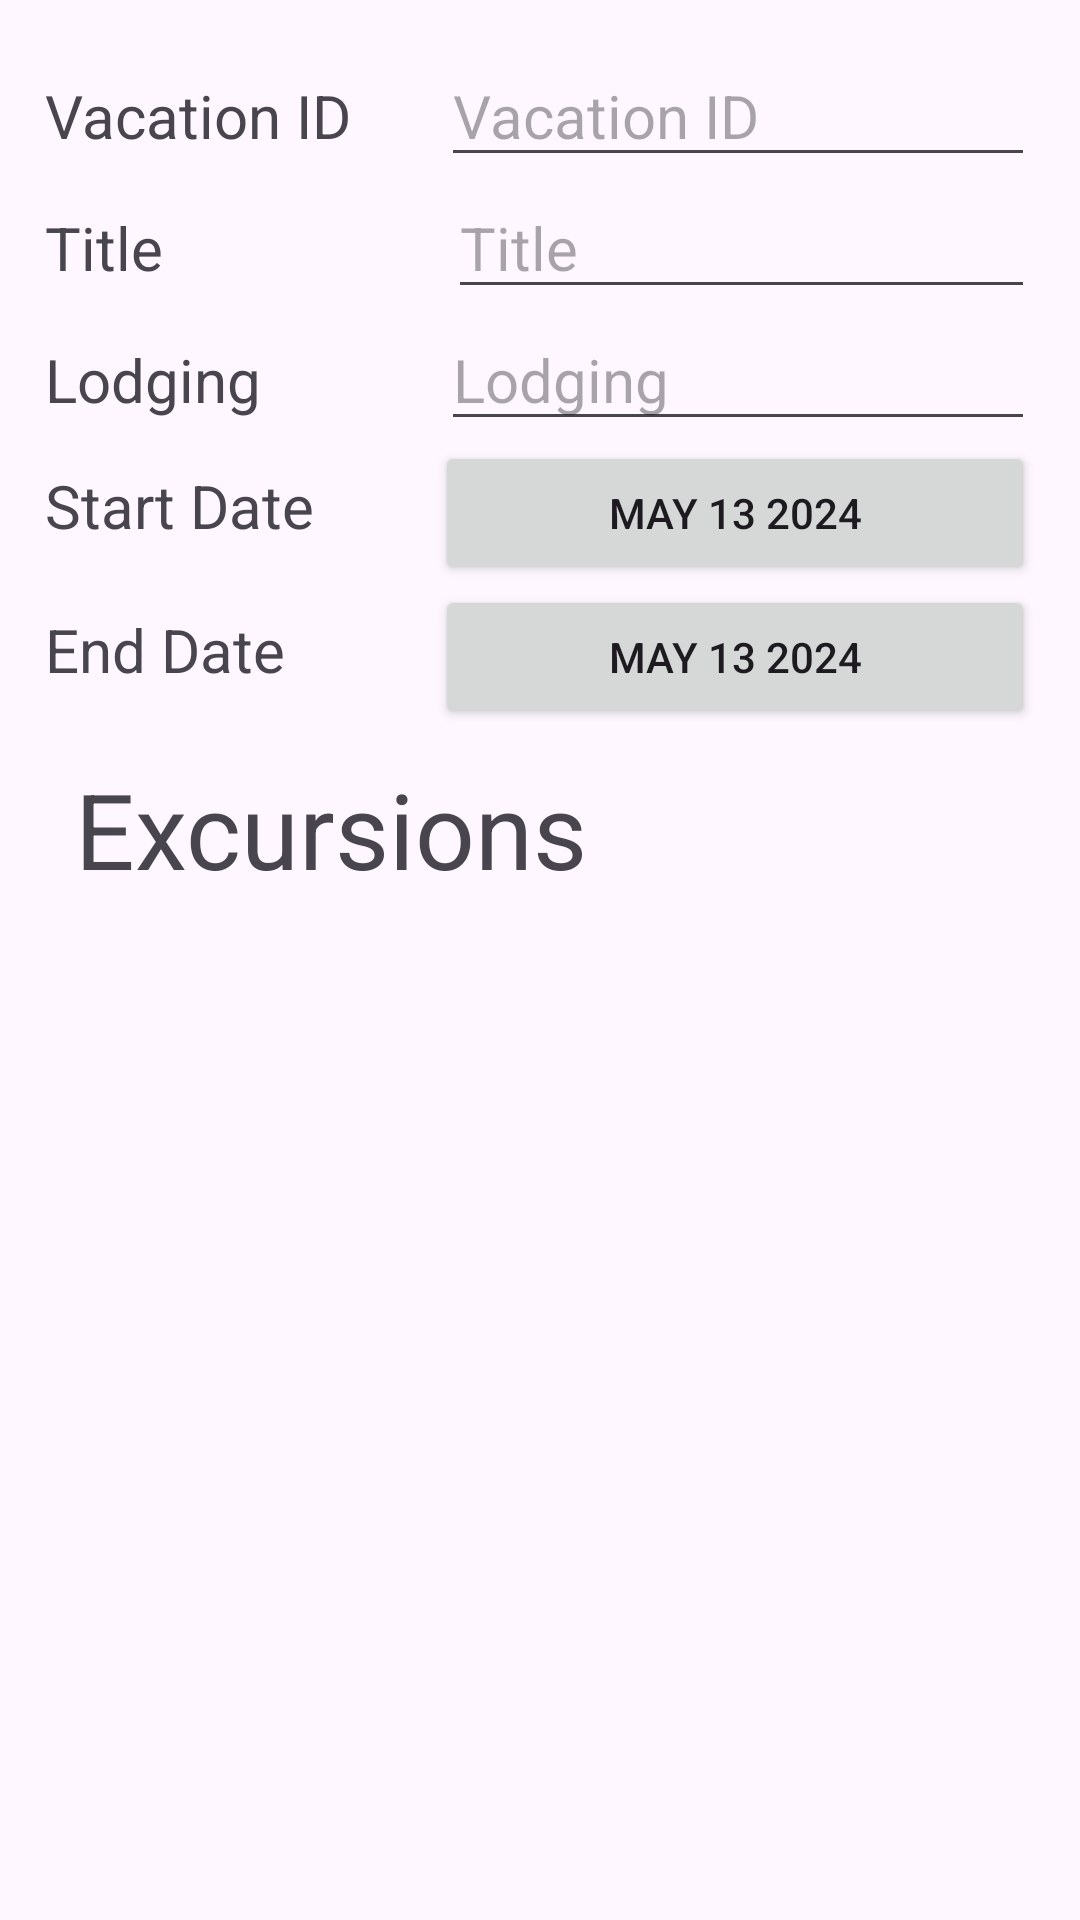

Write the Android layout XML for this screen, with the resource values it uses.
<!-- AndroidManifest.xml: application theme Theme.D308 -->
<!-- res/layout/activity_vacation.xml -->
<?xml version="1.0" encoding="utf-8"?>
<LinearLayout xmlns:android="http://schemas.android.com/apk/res/android"
    xmlns:app="http://schemas.android.com/apk/res-auto"
    xmlns:tools="http://schemas.android.com/tools"
    android:layout_width="match_parent"
    android:layout_height="match_parent"
    android:orientation="vertical"
    android:padding="15dp"
    tools:context=".activities.VacationActivity">

    <LinearLayout
        android:layout_width="match_parent"
        android:layout_height="wrap_content"
        android:orientation="horizontal" >
        <TextView
            android:id="@+id/text_view_vacation_id"
            android:layout_width="wrap_content"
            android:layout_height="wrap_content"
            android:text="Vacation ID"
            android:textSize="20dp"
            android:paddingRight="30dp"/>
        <EditText
            android:id="@+id/edit_text_id"
            android:layout_width="match_parent"
            android:layout_height="wrap_content"
            android:hint="Vacation ID"
            android:inputType="text"
            android:textSize="20dp" />
    </LinearLayout>

    <LinearLayout
        android:layout_width="match_parent"
        android:layout_height="wrap_content"
        android:orientation="horizontal" >
        <TextView
            android:id="@+id/text_view_vacation_title"
            android:layout_width="wrap_content"
            android:layout_height="wrap_content"
            android:text="Title"
            android:textSize="20dp"
            android:paddingRight="95dp"/>
        <EditText
            android:id="@+id/edit_text_title"
            android:layout_width="match_parent"
            android:layout_height="wrap_content"
            android:hint="Title"
            android:inputType="text"
            android:textSize="20dp" />
    </LinearLayout>
    <LinearLayout
        android:layout_width="match_parent"
        android:layout_height="wrap_content"
        android:orientation="horizontal" >
        <TextView
            android:id="@+id/text_view_vacation_lodging"
            android:layout_width="wrap_content"
            android:layout_height="wrap_content"
            android:text="Lodging"
            android:textSize="20dp"
            android:paddingRight="60dp" />
        <EditText
            android:id="@+id/edit_text_lodging"
            android:layout_width="match_parent"
            android:layout_height="wrap_content"
            android:hint="Lodging"
            android:inputType="text"
            android:textSize="20dp" />
    </LinearLayout>
    <LinearLayout
        android:layout_width="match_parent"
        android:layout_height="wrap_content"
        android:orientation="horizontal">
        <TextView
            android:layout_width="wrap_content"
            android:layout_height="wrap_content"
            android:text="Start Date"
            android:textSize="20dp"
            android:paddingRight="40dp" />
        <Button
            android:id="@+id/buttonStartDate"
            android:layout_width="match_parent"
            android:layout_height="wrap_content"
            android:text="May 13 2024" />
    </LinearLayout>
    <LinearLayout
        android:layout_width="match_parent"
        android:layout_height="wrap_content"
        android:orientation="horizontal" >
        <TextView
            android:layout_width="wrap_content"
            android:layout_height="wrap_content"
            android:text="End Date"
            android:textSize="20dp"
            android:paddingRight="50dp" />
        <Button
            android:id="@+id/buttonEndDate"
            android:layout_width="match_parent"
            android:layout_height="wrap_content"
            android:text="May 13 2024" />
    </LinearLayout>

    <LinearLayout
        android:layout_width="match_parent"
        android:layout_height="329dp"
        android:orientation="vertical">

        <TextView
            android:id="@+id/text_view_excursion"
            android:layout_width="wrap_content"
            android:layout_height="wrap_content"
            android:padding="10dp"
            android:text="Excursions"
            android:textSize="35dp" />

        <androidx.recyclerview.widget.RecyclerView
            android:id="@+id/vacation_recycler_view"
            android:layout_width="match_parent"
            android:layout_height="212dp"
            android:fadeScrollbars="false"
            android:scrollbarSize="5dp"
            android:scrollbars="vertical"
            tools:listitem="@layout/activity_excursion_model" />
    </LinearLayout>
    <com.google.android.material.floatingactionbutton.FloatingActionButton
        android:id="@+id/button_add_excursion"
        android:layout_width="wrap_content"
        android:layout_height="wrap_content"
        android:layout_gravity="bottom|center_horizontal"
        android:layout_margin="35dp"
        android:src="@drawable/ic_add" />

</LinearLayout>
<!-- res/layout/activity_excursion_model.xml (included above) -->
<?xml version="1.0" encoding="utf-8"?>
<androidx.cardview.widget.CardView xmlns:android="http://schemas.android.com/apk/res/android"
    android:layout_width="wrap_content"
    android:layout_height="wrap_content"
    android:layout_marginEnd="8dp"
    android:layout_marginStart="8dp"
    android:layout_marginTop="8dp">

    <RelativeLayout
        android:layout_width="wrap_content"
        android:layout_height="wrap_content"
        android:padding="8dp">

        <TextView
            android:id="@+id/text_view_excursion_date"
            android:layout_width="wrap_content"
            android:layout_height="wrap_content"
            android:layout_alignParentEnd="true"
            android:text="1"
            android:textAppearance="@style/TextAppearance.AppCompat.Large" />

        <TextView
            android:id="@+id/text_view_excursion_title"
            android:layout_width="wrap_content"
            android:layout_height="wrap_content"
            android:text="Title"
            android:textAppearance="@style/TextAppearance.AppCompat.Large"
            android:maxLines="1"
            android:layout_toStartOf="@id/text_view_excursion_date"
            android:layout_alignParentStart="true"
            android:ellipsize="end" />

    </RelativeLayout>

</androidx.cardview.widget.CardView>
<!-- resources referenced by this layout -->
<resources>
  <style name="Theme.D308" parent="Base.Theme.D308" />
  <style name="Base.Theme.D308" parent="Theme.Material3.DayNight">
          
          
      </style>
</resources>
